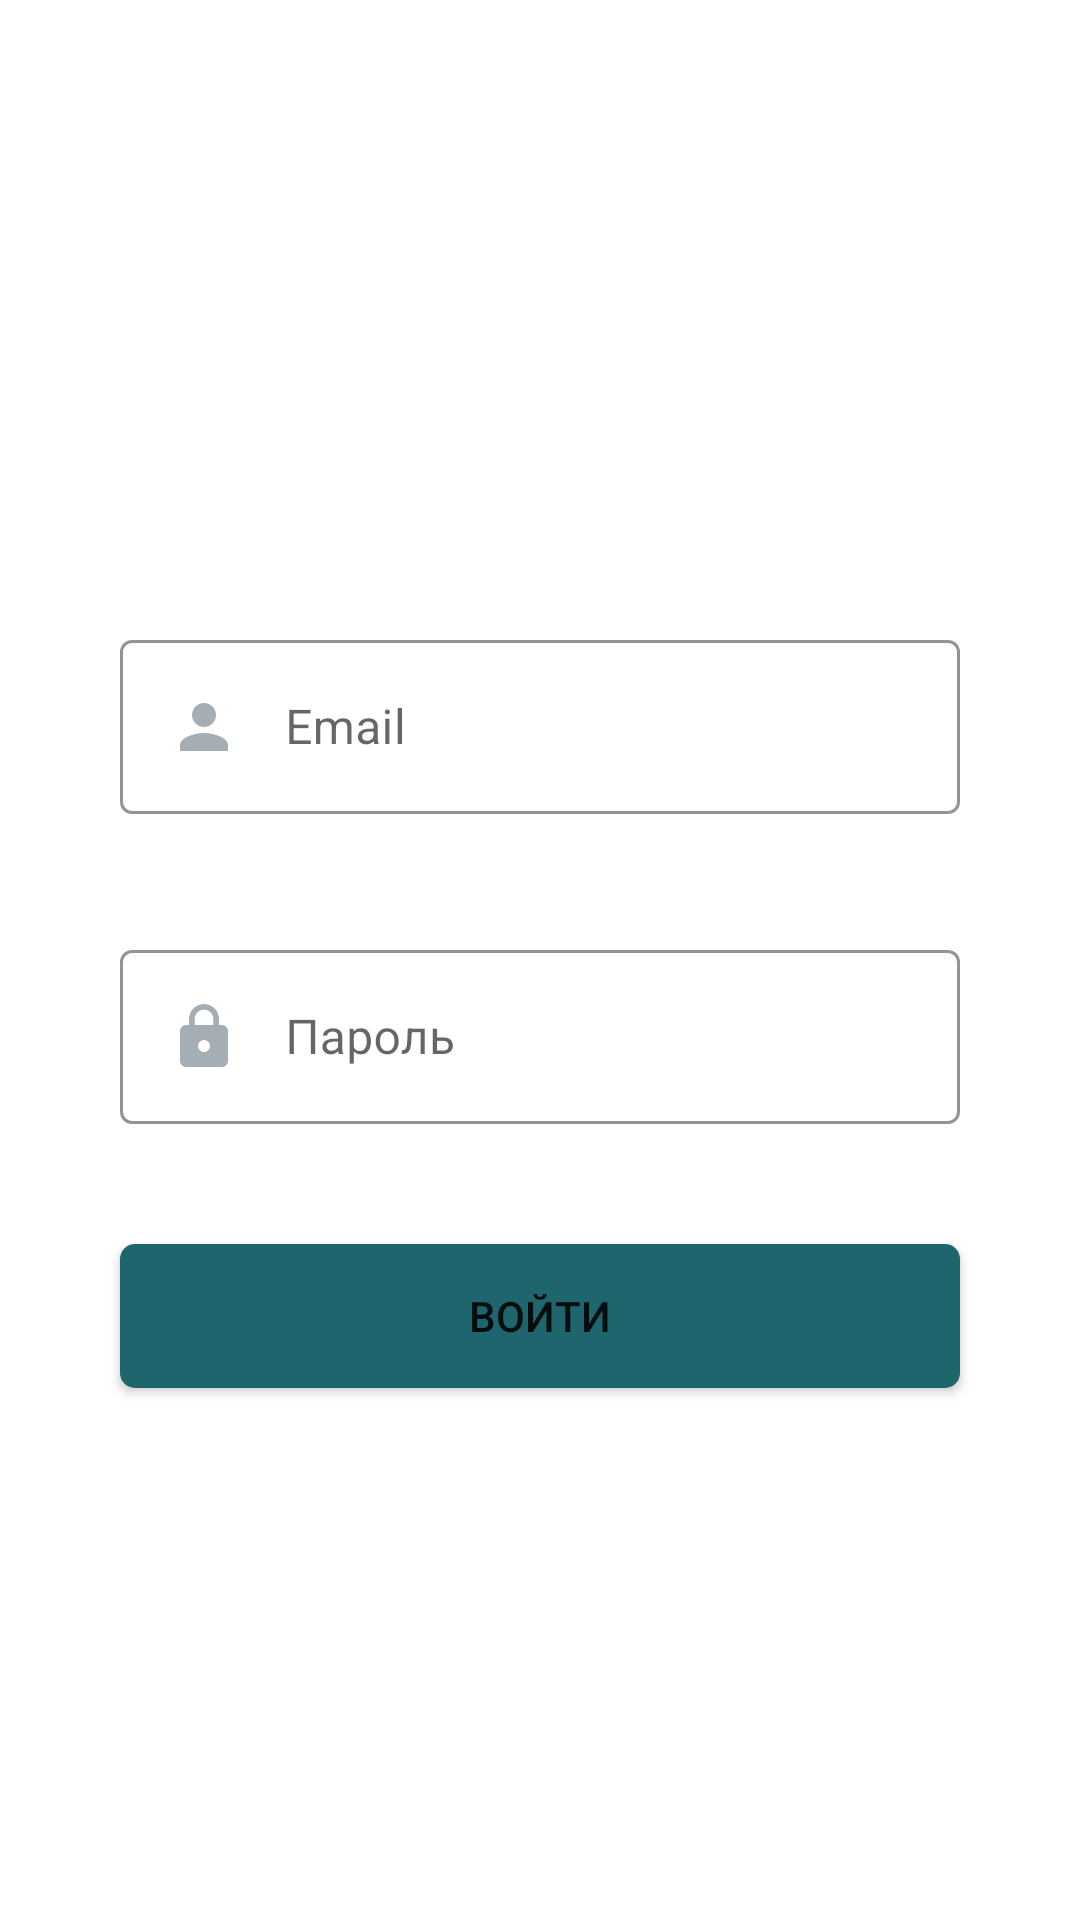

This screen was rendered from an Android layout file. Write that file and the resources it references.
<!-- AndroidManifest.xml: application theme Theme.GBOUS2065 -->
<!-- res/layout/activity_login_fragment.xml -->
<?xml version="1.0" encoding="utf-8"?>
<androidx.constraintlayout.widget.ConstraintLayout
    xmlns:android="http://schemas.android.com/apk/res/android"
    xmlns:app="http://schemas.android.com/apk/res-auto"
    xmlns:tools="http://schemas.android.com/tools"
    android:layout_width="match_parent"
    android:layout_height="match_parent">

    <com.google.android.material.textfield.TextInputLayout
        android:id="@+id/textInputLayout"
        style="@style/Widget.MaterialComponents.TextInputLayout.OutlinedBox"
        android:layout_width="match_parent"
        android:layout_height="wrap_content"
        android:layout_marginStart="40dp"
        android:layout_marginTop="208dp"
        android:layout_marginEnd="40dp"
        app:layout_constraintEnd_toEndOf="parent"
        app:layout_constraintStart_toStartOf="parent"
        app:layout_constraintTop_toTopOf="parent"
        app:boxStrokeColor="@color/hintColor"
        app:hintTextColor="@color/hintColor">

        <com.google.android.material.textfield.TextInputEditText
            android:id="@+id/etEmail"
            android:layout_width="match_parent"
            android:layout_height="wrap_content"
            android:hint="Email"
            android:drawableLeft="@drawable/ic_person"
            android:drawablePadding="15dp"
            android:textCursorDrawable="@drawable/color_cursor" />
    </com.google.android.material.textfield.TextInputLayout>

    <com.google.android.material.textfield.TextInputLayout
        android:id="@+id/textInputLayout2"
        style="@style/Widget.MaterialComponents.TextInputLayout.OutlinedBox"
        android:layout_width="0dp"
        android:layout_height="wrap_content"
        android:layout_marginTop="40dp"
        app:layout_constraintEnd_toEndOf="@+id/textInputLayout"
        app:layout_constraintStart_toStartOf="@+id/textInputLayout"
        app:layout_constraintTop_toBottomOf="@+id/textInputLayout"
        app:boxStrokeColor="@color/hintColor"
        app:hintTextColor="@color/hintColor">

        <com.google.android.material.textfield.TextInputEditText
            android:id="@+id/etPass"
            android:layout_width="match_parent"
            android:layout_height="wrap_content"
            android:hint="Пароль"
            android:inputType="textPassword"
            android:drawableLeft="@drawable/ic_lock"
            android:drawablePadding="15dp"
            android:textCursorDrawable="@drawable/color_cursor"/>
    </com.google.android.material.textfield.TextInputLayout>

    <Button
        android:id="@+id/btnSignIn"
        android:layout_width="0dp"
        android:layout_height="wrap_content"
        android:layout_marginTop="40dp"
        android:background="@drawable/rounded_button"
        android:text="Войти"
        app:backgroundTint="@null"
        app:layout_constraintEnd_toEndOf="@+id/textInputLayout2"
        app:layout_constraintStart_toStartOf="@+id/textInputLayout2"
        app:layout_constraintTop_toBottomOf="@+id/textInputLayout2" />

</androidx.constraintlayout.widget.ConstraintLayout>
<!-- resources referenced by this layout -->
<resources>
  <!-- drawable color_cursor (drawable) -->
  <?xml version="1.0" encoding="utf-8"?>
  <shape xmlns:android="http://schemas.android.com/apk/res/android">
      <size android:width="2dp"/>
      <solid android:color="@color/hintColor"/>
  </shape>
  <!-- drawable ic_lock (drawable) -->
  <vector android:height="24dp" android:tint="#A6AEB5"
      android:viewportHeight="24" android:viewportWidth="24"
      android:width="24dp" xmlns:android="http://schemas.android.com/apk/res/android">
      <path android:fillColor="@android:color/white" android:pathData="M18,8h-1L17,6c0,-2.76 -2.24,-5 -5,-5S7,3.24 7,6v2L6,8c-1.1,0 -2,0.9 -2,2v10c0,1.1 0.9,2 2,2h12c1.1,0 2,-0.9 2,-2L20,10c0,-1.1 -0.9,-2 -2,-2zM12,17c-1.1,0 -2,-0.9 -2,-2s0.9,-2 2,-2 2,0.9 2,2 -0.9,2 -2,2zM15.1,8L8.9,8L8.9,6c0,-1.71 1.39,-3.1 3.1,-3.1 1.71,0 3.1,1.39 3.1,3.1v2z"/>
  </vector>
  <!-- drawable ic_person (drawable) -->
  <vector android:height="24dp" android:tint="#A6AEB5"
      android:viewportHeight="24" android:viewportWidth="24"
      android:width="24dp" xmlns:android="http://schemas.android.com/apk/res/android">
      <path android:fillColor="@android:color/white" android:pathData="M12,12c2.21,0 4,-1.79 4,-4s-1.79,-4 -4,-4 -4,1.79 -4,4 1.79,4 4,4zM12,14c-2.67,0 -8,1.34 -8,4v2h16v-2c0,-2.66 -5.33,-4 -8,-4z"/>
  </vector>
  <!-- drawable rounded_button (drawable) -->
  <?xml version="1.0" encoding="utf-8"?>
  <shape xmlns:android="http://schemas.android.com/apk/res/android"
      android:shape="rectangle">
  
      <solid android:color="#1E656D"/>
      <corners android:radius="5dp"/>
  </shape>
  <style name="Theme.GBOUS2065" parent="Theme.MaterialComponents.DayNight.NoActionBar">
          
  
          <item name="colorPrimaryVariant">@color/purple_700</item>
          <item name="colorOnPrimary">@color/white</item>
          
          <item name="colorSecondary">@color/teal_200</item>
          <item name="colorSecondaryVariant">@color/teal_700</item>
          <item name="colorOnSecondary">@color/black</item>
          
          
          
      </style>
  <color name="purple_700">#FF3700B3</color>
  <color name="white">#FFFFFFFF</color>
  <color name="teal_200">#FF03DAC5</color>
  <color name="teal_700">#FF018786</color>
  <color name="black">#FF000000</color>
</resources>
